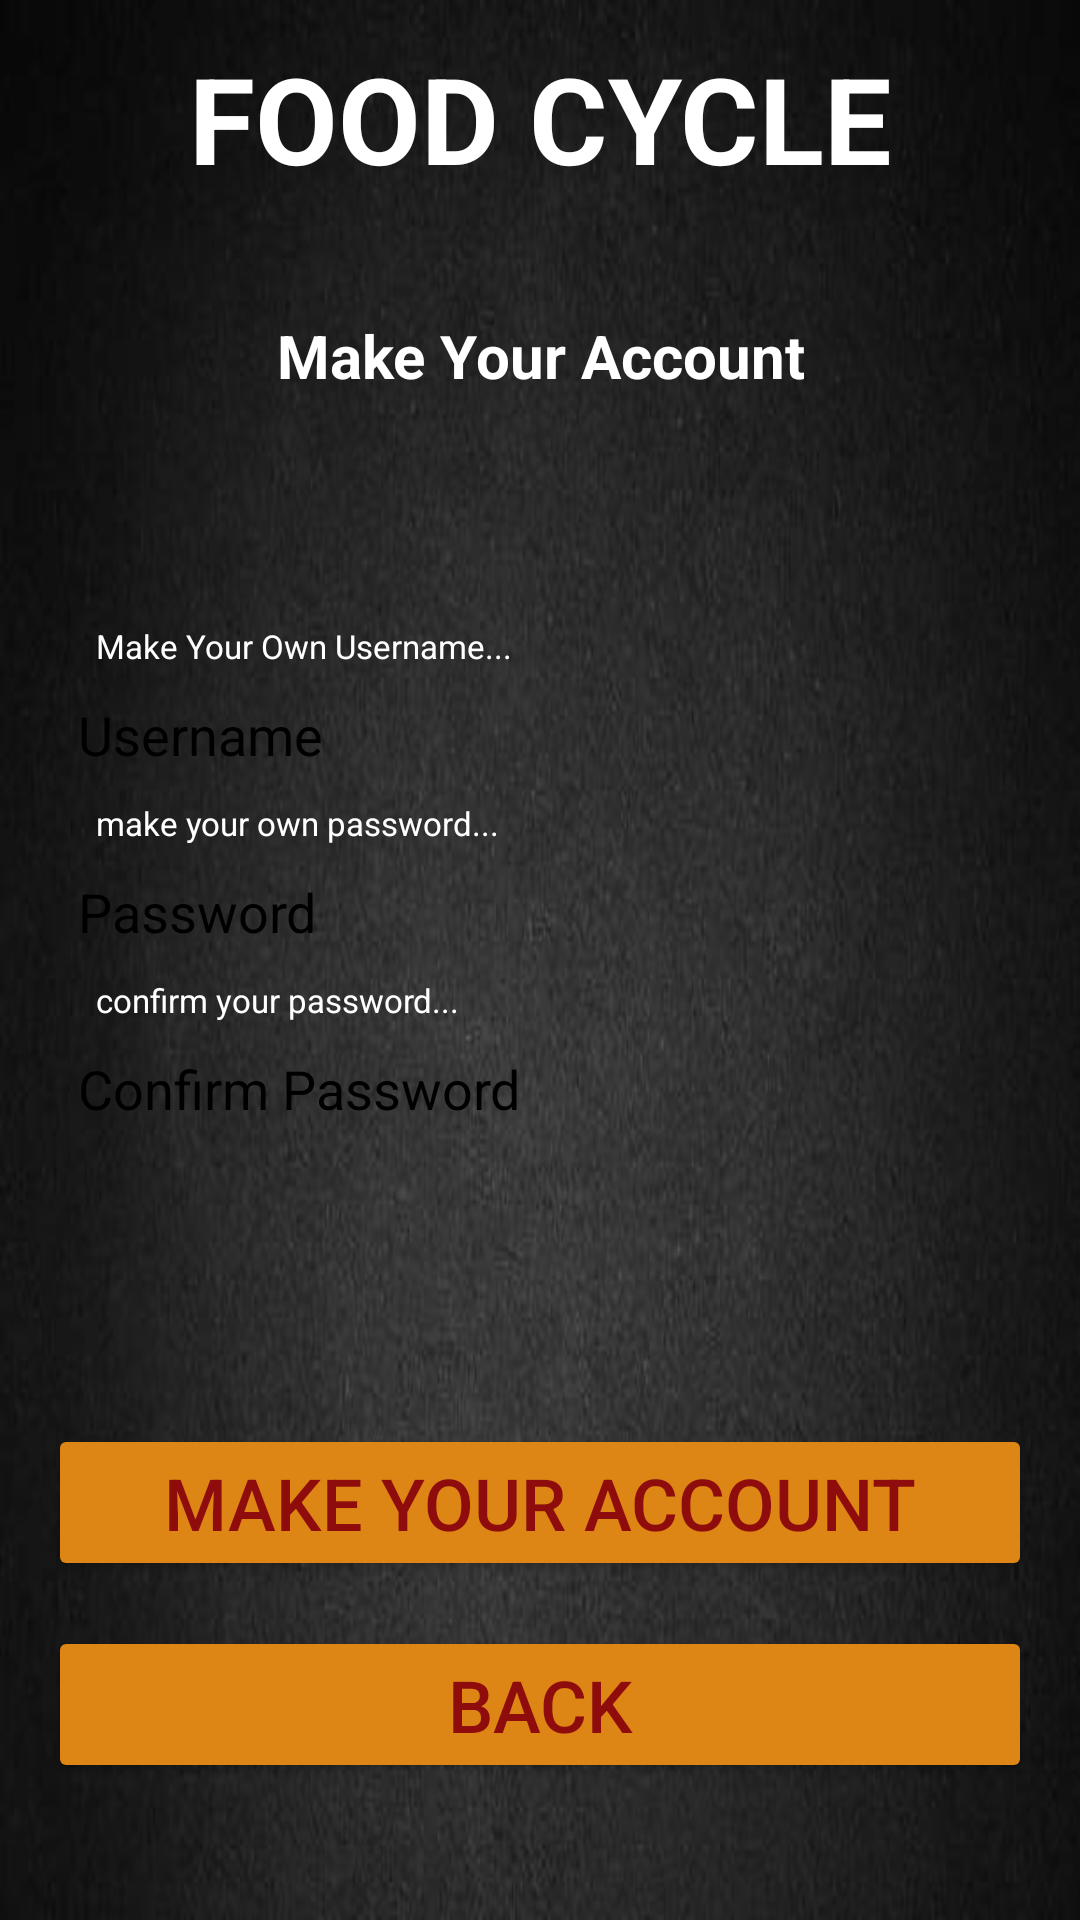

The Android layout XML behind this screen, and the referenced resources:
<!-- AndroidManifest.xml: application theme Theme.FoodCycle -->
<!-- res/layout/activity_register.xml -->
<?xml version="1.0" encoding="utf-8"?>
<androidx.constraintlayout.widget.ConstraintLayout xmlns:android="http://schemas.android.com/apk/res/android"
    xmlns:app="http://schemas.android.com/apk/res-auto"
    xmlns:tools="http://schemas.android.com/tools"
    android:layout_width="match_parent"
    android:layout_height="match_parent"
    android:background="@drawable/background"
    tools:context=".RegisterActivity">

    <TextView
        android:id="@+id/textView"
        android:layout_width="wrap_content"
        android:layout_height="79dp"
        android:layout_alignParentStart="true"
        android:layout_alignParentLeft="true"
        android:layout_alignParentTop="true"
        android:layout_alignParentEnd="true"
        android:layout_alignParentRight="true"
        android:layout_alignParentBottom="true"
        android:gravity="center"
        android:text="FOOD CYCLE"
        android:textColor="@color/white"
        android:textSize="40dp"
        android:textStyle="bold"
        app:layout_constraintEnd_toEndOf="parent"
        app:layout_constraintStart_toStartOf="parent"
        app:layout_constraintTop_toTopOf="parent" />

    <TextView
        android:id="@+id/textView1"
        android:layout_width="wrap_content"
        android:layout_height="79dp"
        android:layout_alignParentStart="true"
        android:layout_alignParentLeft="true"
        android:layout_alignParentTop="true"
        android:layout_alignParentEnd="true"
        android:layout_alignParentRight="true"
        android:layout_alignParentBottom="true"
        android:gravity="center"
        android:text="Make Your Account"
        android:textColor="@color/white"
        android:textSize="20dp"
        android:textStyle="bold"
        app:layout_constraintTop_toBottomOf="@+id/textView"
        app:layout_constraintEnd_toEndOf="parent"
        app:layout_constraintStart_toStartOf="parent"
        app:layout_constraintVertical_bias="0"/>

    <TextView
        android:id="@+id/txtinputusername"
        android:layout_width="match_parent"
        android:layout_height="wrap_content"
        android:layout_marginStart="32dp"
        android:layout_marginTop="50dp"
        android:layout_marginEnd="16dp"
        android:text="Make Your Own Username..."
        android:textColor="@color/white"
        android:textSize="11dp"
        app:layout_constraintEnd_toEndOf="parent"
        app:layout_constraintStart_toStartOf="parent"
        app:layout_constraintTop_toBottomOf="@+id/textView1"
        tools:ignore="TouchTargetSizeCheck" />

    <EditText
        android:id="@+id/txtUsername"
        android:layout_width="match_parent"
        android:layout_height="wrap_content"
        android:layout_marginStart="16dp"
        android:layout_marginTop="0dp"
        android:layout_marginEnd="16dp"
        android:background="@drawable/white_txtbar"
        android:drawablePadding="20dp"
        android:hint="Username"
        android:padding="10dp"
        android:textColorHint="@color/black"
        app:layout_constraintEnd_toEndOf="parent"
        app:layout_constraintStart_toStartOf="parent"
        app:layout_constraintTop_toBottomOf="@+id/txtinputusername"
        tools:ignore="TouchTargetSizeCheck" />
    <TextView
        android:id="@+id/textinputpass"
        android:layout_width="match_parent"
        android:layout_height="wrap_content"
        android:layout_marginStart="32dp"
        android:layout_marginTop="0dp"
        android:layout_marginEnd="16dp"
        android:text="make your own password..."
        android:textColor="@color/white"
        android:textSize="11dp"
        app:layout_constraintEnd_toEndOf="parent"
        app:layout_constraintStart_toStartOf="parent"
        app:layout_constraintTop_toBottomOf="@+id/txtUsername"
        tools:ignore="TouchTargetSizeCheck" />

    <EditText
        android:id="@+id/txtPass"
        android:layout_width="match_parent"
        android:layout_height="wrap_content"
        android:layout_marginStart="16dp"
        android:layout_marginTop="0dp"
        android:layout_marginEnd="16dp"
        android:background="@drawable/white_txtbar"
        android:drawablePadding="20dp"
        android:hint="Password"
        android:inputType="textPassword"
        android:padding="10dp"
        android:textColorHint="@color/black"
        app:layout_constraintEnd_toEndOf="parent"
        app:layout_constraintStart_toStartOf="parent"
        app:layout_constraintTop_toBottomOf="@+id/textinputpass"
        tools:ignore="TouchTargetSizeCheck" />
    <TextView
        android:id="@+id/textconfirmpass"
        android:layout_width="match_parent"
        android:layout_height="wrap_content"
        android:layout_marginStart="32dp"
        android:layout_marginTop="0dp"
        android:layout_marginEnd="16dp"
        android:text="confirm your password..."
        android:textColor="@color/white"
        android:textSize="11dp"
        app:layout_constraintEnd_toEndOf="parent"
        app:layout_constraintStart_toStartOf="parent"
        app:layout_constraintTop_toBottomOf="@+id/txtPass"
        tools:ignore="TouchTargetSizeCheck" />

    <EditText
        android:id="@+id/txtPass1"
        android:layout_width="match_parent"
        android:layout_height="wrap_content"
        android:layout_marginStart="16dp"
        android:layout_marginTop="0dp"
        android:layout_marginEnd="16dp"
        android:background="@drawable/white_txtbar"
        android:drawablePadding="20dp"
        android:hint="Confirm Password"
        android:inputType="textPassword"
        android:padding="10dp"
        android:textColorHint="@color/black"
        app:layout_constraintEnd_toEndOf="parent"
        app:layout_constraintStart_toStartOf="parent"
        app:layout_constraintTop_toBottomOf="@+id/textconfirmpass"
        tools:ignore="TouchTargetSizeCheck" />
    <Button
        android:id="@+id/btnmakeacc"
        android:layout_width="match_parent"
        android:layout_height="wrap_content"
        android:layout_marginStart="16dp"
        android:layout_marginTop="15dp"
        android:layout_marginEnd="16dp"
        android:backgroundTint="#DD8615"
        android:text="Make Your Account"
        android:textColor="#8E0C0C"
        android:textSize="24sp"
        app:layout_constraintBottom_toBottomOf="parent"
        app:layout_constraintEnd_toEndOf="parent"
        app:layout_constraintHorizontal_bias="0.0"
        app:layout_constraintStart_toStartOf="parent"
        app:layout_constraintTop_toBottomOf="@+id/txtPass1"
        app:layout_constraintVertical_bias="0.397"
        android:onClick="registerUser"/>

    <Button
        android:id="@+id/btnback1"
        android:layout_width="match_parent"
        android:layout_height="wrap_content"
        android:layout_marginStart="16dp"
        android:layout_marginTop="15dp"
        android:layout_marginEnd="16dp"
        android:backgroundTint="#DD8615"
        android:text="Back"
        android:textColor="#8E0C0C"
        android:textSize="24sp"
        app:layout_constraintBottom_toBottomOf="parent"
        app:layout_constraintEnd_toEndOf="parent"
        app:layout_constraintHorizontal_bias="0.0"
        app:layout_constraintStart_toStartOf="parent"
        app:layout_constraintTop_toBottomOf="@+id/btnmakeacc"
        app:layout_constraintVertical_bias="0"
        android:onClick="back"/>

</androidx.constraintlayout.widget.ConstraintLayout>
<!-- resources referenced by this layout -->
<resources>
  <!-- drawable background: png bitmap (drawable, 138014 bytes) -->
  <style name="Theme.FoodCycle" parent="Base.Theme.FoodCycle" />
  <style name="Base.Theme.FoodCycle" parent="Theme.Material3.DayNight.NoActionBar">
          
          
      </style>
  <!-- not gathered from this repository: default colours our renderer supplied (Android Studio template values) -->
  <color name="black">#FF000000</color>
  <color name="white">#FFFFFFFF</color>
</resources>
